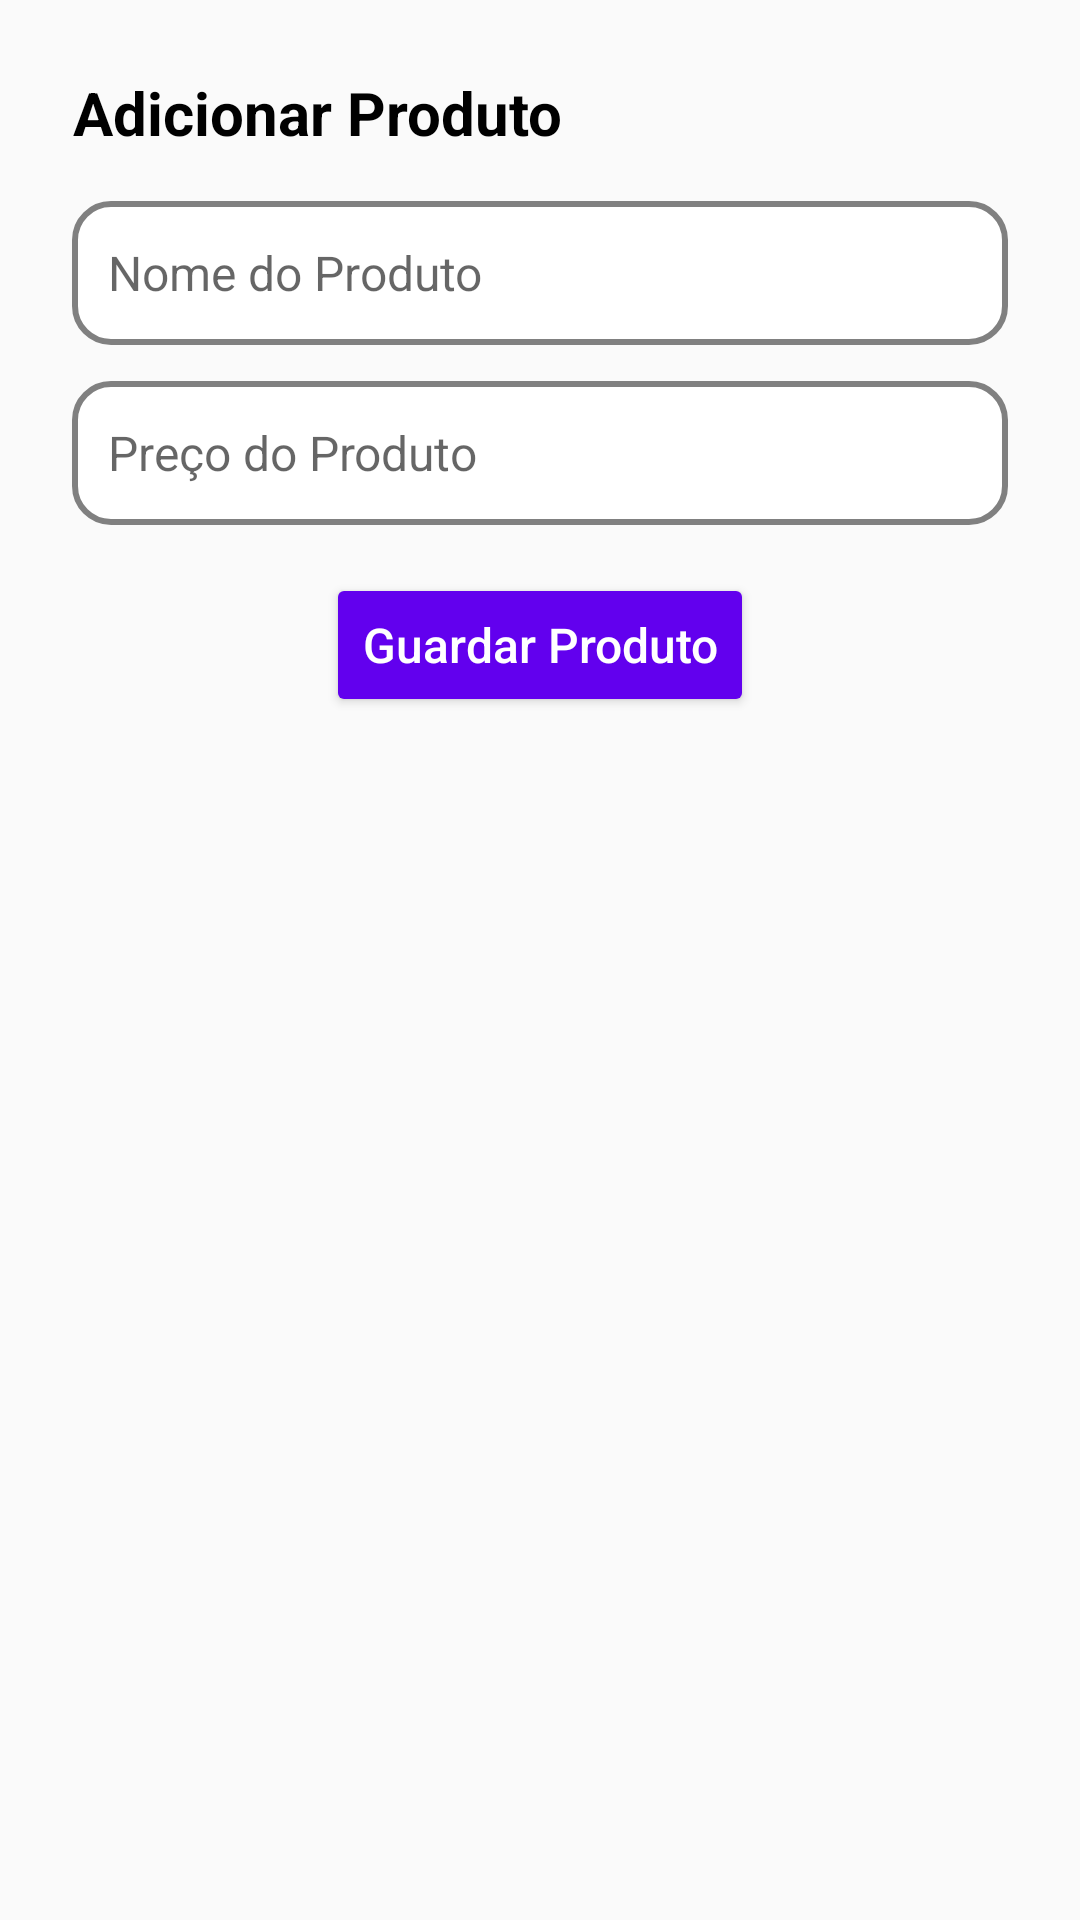

Here is an Android app screen rendered from its layout file. Give the layout XML and the strings, colors and styles it references.
<!-- AndroidManifest.xml: application theme Theme.AppCompat.Light -->
<!-- res/layout/dialog_add_product.xml -->
<?xml version="1.0" encoding="utf-8"?>
<LinearLayout xmlns:android="http://schemas.android.com/apk/res/android"
    android:layout_width="match_parent"
    android:layout_height="wrap_content"
    android:orientation="vertical"
    android:padding="24dp"
    android:background="@drawable/mainbkg">

    <TextView
        android:id="@+id/dialog_title"
        android:layout_width="wrap_content"
        android:layout_height="wrap_content"
        android:text="@string/add_product_title"
        android:textSize="20sp"
        android:textStyle="bold"
        android:textColor="@color/black"
        android:gravity="center"
        android:paddingBottom="16dp" />

    <EditText
        android:id="@+id/product_name_input"
        android:layout_width="match_parent"
        android:layout_height="wrap_content"
        android:hint="@string/product_name_hint"
        android:padding="12dp"
        android:background="@drawable/input_background"
        android:textSize="16sp"
        android:inputType="text"
        android:importantForAutofill="no"
        android:minHeight="48dp" />

    <EditText
        android:id="@+id/product_price_input"
        android:layout_width="match_parent"
        android:layout_height="wrap_content"
        android:hint="@string/product_price_hint"
        android:padding="12dp"
        android:background="@drawable/input_background"
        android:textSize="16sp"
        android:inputType="numberDecimal"
        android:importantForAutofill="no"
        android:minHeight="48dp"
        android:layout_marginTop="12dp" />

    <Button
        android:id="@+id/save_product_button"
        android:layout_width="wrap_content"
        android:layout_height="wrap_content"
        android:text="@string/save_product"
        android:textAllCaps="false"
        android:textSize="16sp"
        android:backgroundTint="@color/purple_500"
        android:textColor="@color/white"
        android:layout_gravity="center"
        android:padding="12dp"
        android:minHeight="48dp"
        android:minWidth="120dp"
        android:layout_marginTop="16dp" />

</LinearLayout>
<!-- resources referenced by this layout -->
<resources>
  <color name="black">#FF000000</color>
  <color name="purple_500">#FF6200EE</color>
  <color name="white">#FFFFFFFF</color>
  <!-- drawable input_background (drawable) -->
  <?xml version="1.0" encoding="utf-8"?>
  <shape xmlns:android="http://schemas.android.com/apk/res/android"
      android:shape="rectangle">
  
      <corners android:radius="12dp" />
      <solid android:color="@color/white" />
      <stroke android:width="2dp" android:color="@color/gray" />
      <padding android:left="12dp" android:top="8dp" android:right="12dp" android:bottom="8dp"/>
  </shape>
  <string name="add_product_title">Adicionar Produto</string>
  <string name="product_name_hint">Nome do Produto</string>
  <string name="product_price_hint">Preço do Produto</string>
  <string name="save_product">Guardar Produto</string>
  <color name="gray">#808080</color>
</resources>
